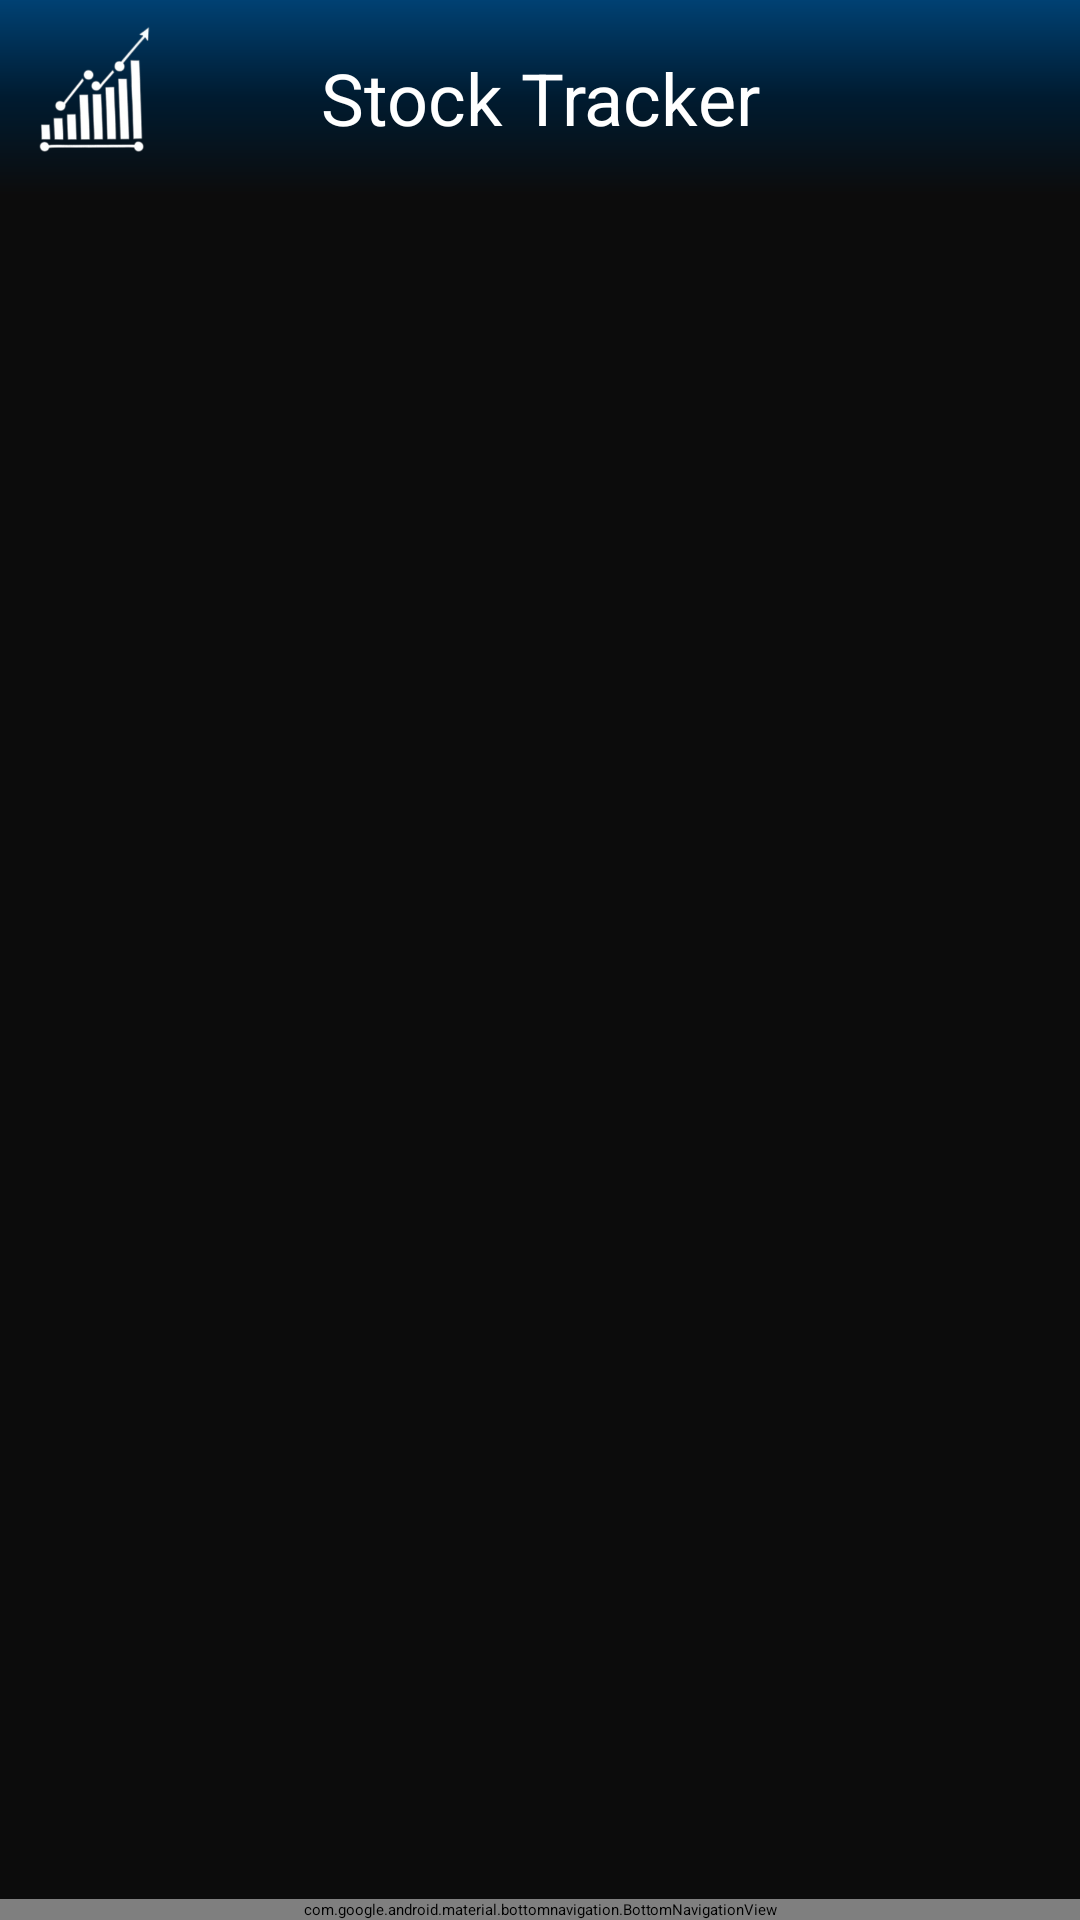

Here is an Android app screen rendered from its layout file. Give the layout XML and the strings, colors and styles it references.
<!-- AndroidManifest.xml: application theme Theme.StocksApp -->
<!-- res/layout/main_fragment.xml -->
<?xml version="1.0" encoding="utf-8"?>
<androidx.constraintlayout.widget.ConstraintLayout xmlns:android="http://schemas.android.com/apk/res/android"
    xmlns:app="http://schemas.android.com/apk/res-auto"
    xmlns:tools="http://schemas.android.com/tools"
    android:layout_width="match_parent"
    android:layout_height="match_parent"
    android:background="@color/background"
    tools:context=".ui.fragments.MainFragment">

    <androidx.constraintlayout.widget.ConstraintLayout
        android:id="@+id/topBar"
        android:layout_width="match_parent"
        android:layout_height="wrap_content"
        android:background="@drawable/gradient_text"
        app:layout_constraintTop_toTopOf="parent">

        <ImageView
            android:id="@+id/imageView2"
            android:layout_width="65dp"
            android:layout_height="65dp"
            android:src="@drawable/stock_tracker_logo"
            app:layout_constraintStart_toStartOf="parent"
            app:layout_constraintTop_toTopOf="parent"
            app:layout_constraintBottom_toBottomOf="parent" />

        <TextView
            android:id="@+id/tvHeader"
            android:layout_width="wrap_content"
            android:layout_height="wrap_content"
            android:gravity="center"
            android:padding="16dp"
            android:text="@string/Home_Title"
            android:textColor="@color/stock_symbol"
            android:textSize="24sp"
            app:layout_constraintStart_toStartOf="parent"
            app:layout_constraintEnd_toEndOf="parent"
            app:layout_constraintTop_toTopOf="parent"
            app:layout_constraintBottom_toBottomOf="parent"
            app:layout_constraintHorizontal_bias="0.5" />

    </androidx.constraintlayout.widget.ConstraintLayout>


    <androidx.recyclerview.widget.RecyclerView
        android:id="@+id/recyclerView"
        android:layout_width="match_parent"
        android:layout_height="0dp"
        app:layout_constraintBottom_toTopOf="@+id/bottom_navigation"
        app:layout_constraintTop_toBottomOf="@+id/topBar" />

    <com.google.android.material.bottomnavigation.BottomNavigationView
        android:id="@+id/bottom_navigation"
        android:layout_width="match_parent"
        android:layout_height="wrap_content"
        app:layout_constraintBottom_toBottomOf="parent"
        app:labelVisibilityMode="labeled"
        app:menu="@menu/main_menu" />








</androidx.constraintlayout.widget.ConstraintLayout>
<!-- resources referenced by this layout -->
<resources>
  <color name="background">#0C0C0C</color>
  <color name="stock_symbol">#FFFFFF</color>
  <!-- drawable gradient_text (drawable) -->
  <?xml version="1.0" encoding="utf-8"?>
  <layer-list xmlns:android="http://schemas.android.com/apk/res/android">
      <item>
          <shape>
              <gradient
                  android:angle="90"
                  android:startColor="@color/background"
                  android:centerColor="#001B30"
                  android:endColor="@color/gradient_end"
                  android:type="linear"/>
          </shape>
      </item>
  </layer-list>
  <!-- drawable stock_tracker_logo: png bitmap (drawable, 31794 bytes) -->
  <string name="Home_Title">Stock Tracker</string>
  <color name="gradient_end">#004173</color>
</resources>
